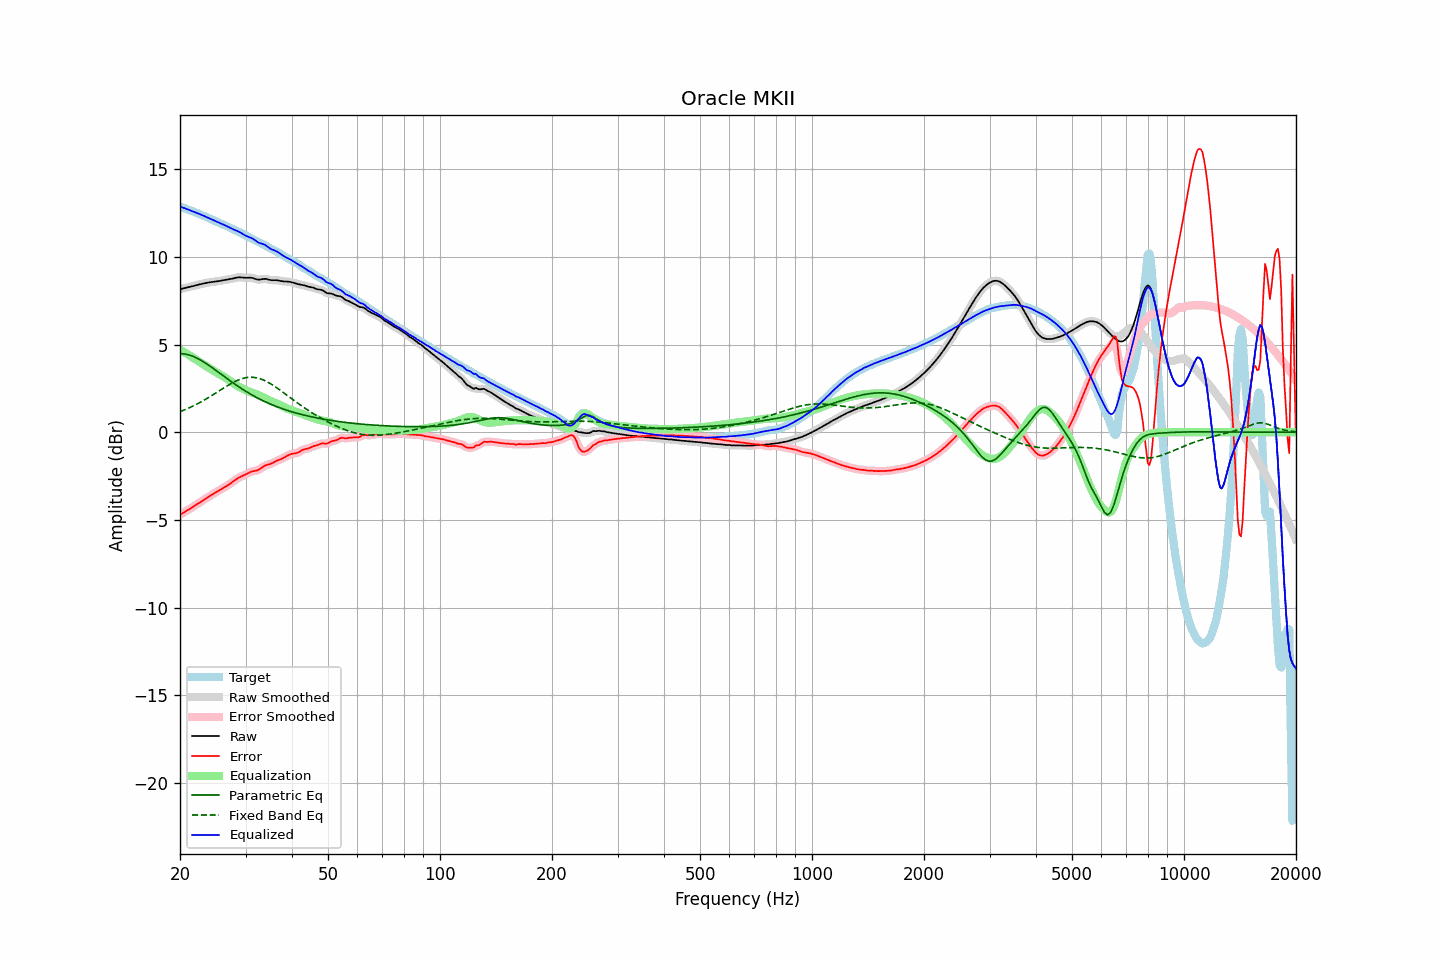

Values plotted in this chart, from the file beside it:
frequency, raw, error, smoothed, error_smoothed, equalization, parametric_eq, fixed_band_eq, equalized_raw, equalized_smoothed, target
20.00, 8.15, -4.71, 8.15, -4.71, 4.70, 4.48, 1.17, 12.86, 12.86, 12.86
20.20, 8.18, -4.65, 8.18, -4.65, 4.65, 4.48, 1.21, 12.83, 12.83, 12.83
20.40, 8.20, -4.59, 8.20, -4.59, 4.60, 4.47, 1.24, 12.80, 12.80, 12.79
20.61, 8.23, -4.53, 8.22, -4.54, 4.54, 4.46, 1.28, 12.77, 12.77, 12.76
20.81, 8.24, -4.48, 8.24, -4.48, 4.49, 4.44, 1.32, 12.73, 12.73, 12.73
21.02, 8.26, -4.43, 8.26, -4.43, 4.43, 4.42, 1.36, 12.69, 12.69, 12.69
21.23, 8.28, -4.38, 8.28, -4.38, 4.37, 4.39, 1.40, 12.66, 12.66, 12.66
21.44, 8.31, -4.32, 8.31, -4.32, 4.32, 4.36, 1.44, 12.62, 12.62, 12.63
21.66, 8.33, -4.26, 8.33, -4.26, 4.26, 4.33, 1.49, 12.59, 12.59, 12.59
21.87, 8.35, -4.20, 8.35, -4.20, 4.20, 4.29, 1.53, 12.55, 12.55, 12.55
22.09, 8.38, -4.14, 8.38, -4.14, 4.14, 4.25, 1.58, 12.52, 12.52, 12.52
22.31, 8.40, -4.08, 8.40, -4.08, 4.08, 4.20, 1.63, 12.48, 12.48, 12.48
22.54, 8.43, -4.02, 8.43, -4.02, 4.02, 4.16, 1.68, 12.44, 12.44, 12.44
22.76, 8.45, -3.96, 8.45, -3.96, 3.96, 4.10, 1.73, 12.41, 12.41, 12.40
22.99, 8.47, -3.90, 8.47, -3.90, 3.90, 4.05, 1.78, 12.37, 12.37, 12.37
23.22, 8.49, -3.84, 8.49, -3.84, 3.84, 3.99, 1.83, 12.33, 12.33, 12.33
23.45, 8.51, -3.78, 8.51, -3.78, 3.78, 3.93, 1.88, 12.29, 12.29, 12.29
23.69, 8.52, -3.72, 8.52, -3.72, 3.72, 3.87, 1.94, 12.25, 12.25, 12.25
23.92, 8.54, -3.67, 8.54, -3.67, 3.67, 3.81, 1.99, 12.21, 12.21, 12.21
24.16, 8.55, -3.61, 8.55, -3.61, 3.61, 3.75, 2.05, 12.16, 12.16, 12.16
24.40, 8.57, -3.55, 8.57, -3.55, 3.55, 3.68, 2.11, 12.12, 12.12, 12.12
24.65, 8.58, -3.50, 8.58, -3.50, 3.50, 3.62, 2.16, 12.08, 12.08, 12.07
24.89, 8.59, -3.44, 8.59, -3.44, 3.44, 3.55, 2.22, 12.03, 12.03, 12.03
25.14, 8.60, -3.39, 8.60, -3.39, 3.39, 3.48, 2.28, 11.99, 11.99, 11.99
25.39, 8.61, -3.34, 8.62, -3.34, 3.34, 3.41, 2.34, 11.95, 11.95, 11.95
25.65, 8.63, -3.28, 8.63, -3.28, 3.28, 3.35, 2.40, 11.92, 11.92, 11.92
25.91, 8.65, -3.23, 8.65, -3.23, 3.23, 3.28, 2.46, 11.88, 11.88, 11.88
26.16, 8.66, -3.18, 8.66, -3.18, 3.18, 3.21, 2.51, 11.84, 11.84, 11.84
26.43, 8.68, -3.12, 8.68, -3.12, 3.12, 3.14, 2.57, 11.80, 11.80, 11.80
26.69, 8.69, -3.06, 8.69, -3.06, 3.06, 3.08, 2.63, 11.75, 11.75, 11.75
26.96, 8.71, -3.01, 8.71, -3.00, 3.00, 3.01, 2.68, 11.70, 11.71, 11.71
27.23, 8.72, -2.94, 8.72, -2.94, 2.94, 2.94, 2.74, 11.66, 11.66, 11.66
27.50, 8.74, -2.88, 8.74, -2.88, 2.87, 2.88, 2.79, 11.61, 11.61, 11.62
27.77, 8.76, -2.81, 8.76, -2.81, 2.81, 2.81, 2.84, 11.57, 11.57, 11.57
28.05, 8.79, -2.74, 8.79, -2.74, 2.75, 2.75, 2.88, 11.53, 11.54, 11.53
28.33, 8.81, -2.68, 8.81, -2.68, 2.69, 2.69, 2.93, 11.50, 11.50, 11.49
28.62, 8.83, -2.62, 8.82, -2.62, 2.63, 2.62, 2.97, 11.46, 11.46, 11.45
28.90, 8.83, -2.57, 8.83, -2.57, 2.58, 2.56, 3.00, 11.41, 11.41, 11.40
29.19, 8.83, -2.53, 8.83, -2.53, 2.53, 2.50, 3.04, 11.36, 11.36, 11.36
29.48, 8.82, -2.49, 8.82, -2.49, 2.48, 2.44, 3.06, 11.30, 11.30, 11.31
29.78, 8.81, -2.45, 8.81, -2.45, 2.44, 2.39, 3.09, 11.25, 11.25, 11.26
30.08, 8.80, -2.41, 8.81, -2.40, 2.39, 2.33, 3.11, 11.20, 11.20, 11.21
30.38, 8.81, -2.36, 8.81, -2.35, 2.35, 2.27, 3.12, 11.16, 11.16, 11.16
30.68, 8.81, -2.30, 8.81, -2.31, 2.32, 2.22, 3.13, 11.13, 11.13, 11.12
30.99, 8.81, -2.26, 8.81, -2.26, 2.28, 2.17, 3.13, 11.09, 11.09, 11.07
31.30, 8.79, -2.23, 8.79, -2.23, 2.25, 2.11, 3.13, 11.05, 11.05, 11.03
31.61, 8.77, -2.21, 8.77, -2.21, 2.22, 2.06, 3.13, 10.99, 10.99, 10.98
31.93, 8.73, -2.20, 8.74, -2.20, 2.18, 2.01, 3.11, 10.92, 10.92, 10.93
32.24, 8.71, -2.17, 8.71, -2.17, 2.15, 1.96, 3.09, 10.86, 10.86, 10.88
32.57, 8.70, -2.14, 8.70, -2.13, 2.11, 1.92, 3.07, 10.80, 10.81, 10.83
32.89, 8.71, -2.08, 8.71, -2.08, 2.06, 1.87, 3.04, 10.77, 10.77, 10.79
33.22, 8.72, -2.02, 8.72, -2.02, 2.02, 1.83, 3.01, 10.74, 10.74, 10.74
33.55, 8.74, -1.95, 8.74, -1.95, 1.98, 1.78, 2.97, 10.72, 10.71, 10.69
33.89, 8.74, -1.90, 8.74, -1.90, 1.93, 1.74, 2.93, 10.67, 10.67, 10.64
34.23, 8.73, -1.87, 8.73, -1.87, 1.88, 1.70, 2.89, 10.61, 10.61, 10.59
34.57, 8.71, -1.84, 8.71, -1.84, 1.84, 1.66, 2.84, 10.54, 10.54, 10.54
34.92, 8.68, -1.81, 8.68, -1.81, 1.80, 1.61, 2.78, 10.48, 10.48, 10.49
35.27, 8.67, -1.78, 8.67, -1.78, 1.76, 1.58, 2.73, 10.43, 10.43, 10.45
35.62, 8.67, -1.73, 8.67, -1.73, 1.72, 1.54, 2.67, 10.39, 10.39, 10.40
35.97, 8.67, -1.68, 8.67, -1.68, 1.69, 1.50, 2.61, 10.36, 10.35, 10.35
... 635 more rows
